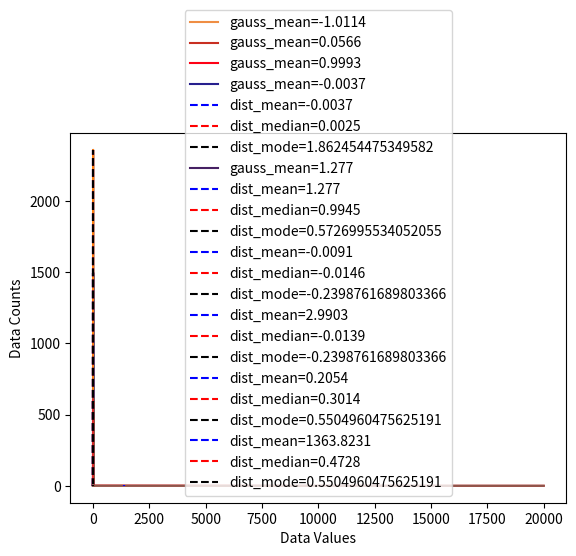

Source code (Python):
"""
Central Tendency Representations:
    - mean - bias because of outliers
    - median - 50% of values as lower or equal
    - mode - most frequent appears value/values
"""

import matplotlib.pyplot as plt
import numpy as np
import scipy.stats as stats
import random


def generate_gauss_dist(n, shift=0., width=1.):
    """
    :param n: No. samples
    :param shift: correspond to mean
    :param width: correspond to std
    :return: Gauss distribution
    """
    return width*np.random.randn(n) + shift


def generate_log_norm_dist(n, shift=0., width=1.):
    return np.exp(width*np.random.randn(n) + shift)


def calc_hist(dist, nbins):
    """
    :param dist: distribution/data to calc hist
    :param nbins: bins
    :return: histogram of data
    """
    y, x = np.histogram(dist, nbins)
    x = (x[:-1] + x[1:]) / 2  # calc the x-center of each bin
    return x, y


def display_hist_line_plot(subdists: tuple, nbins):
    """
    :param subdists: distribution/data to display
    :param nbins: bins
    :return: display histograms
    """
    for i, dist in enumerate(subdists):
        x, y = calc_hist(dist, nbins)
        mean = np.round(np.mean(dist), 4)
        c = (random.random(), random.random(), random.random())
        plt.plot(x, y, color=c, label=f"gauss_mean={mean}")
        plt.plot([mean, mean], [0, max(y)], '--', color=c)

    plt.xlabel('Data Values')
    plt.ylabel('Data Counts')
    plt.legend()
    plt.show()


def display_central_tendency(dist, nbins, outliers=False):
    x, y = calc_hist(dist, nbins)
    if outliers:
        dist = np.append(dist, [10000, 20000])
        x = np.append(x, [10000, 20000])
        y = np.append(y, [1, 1])
    mean = np.round(np.mean(dist), 4)
    median = np.round(np.median(dist), 4)
    mode = x[np.argmax(y)]

    plt.plot(x, y)
    plt.plot([mean, mean], [0, max(y)], '--b', label=f"dist_mean={mean}")
    plt.plot([median, median], [0, max(y)], '--r', label=f"dist_median={median}")
    plt.plot([mode, mode], [0, max(y)], '--k', label=f"dist_mode={mode}")

    plt.xlabel('Data Values')
    plt.ylabel('Data Counts')
    plt.legend()
    plt.show()


if __name__ == "__main__":
    nsamp = 10001
    n_bins = 30

    # compare distributions
    d1 = generate_gauss_dist(nsamp, shift=-1)
    d2 = generate_gauss_dist(nsamp, width=3)
    d3 = generate_gauss_dist(nsamp, shift=1)
    display_hist_line_plot((d1, d2, d3), n_bins)

    # combine gauss distributions
    d4 = np.hstack((generate_gauss_dist(nsamp, shift=-2),
                    generate_gauss_dist(nsamp, shift=2)))
    display_hist_line_plot((d4,), n_bins)
    display_central_tendency(d4, n_bins)

    # normal-log distributions
    d5 = generate_log_norm_dist(nsamp, width=0.7)
    display_hist_line_plot((d5,), nbins=50)
    display_central_tendency(d5, nbins=50)

    # compare distributions
    d6 = generate_gauss_dist(10000, shift=0, width=1)
    display_central_tendency(d6, nbins=50)
    display_central_tendency(d6, nbins=50, outliers=True)

    d7 = generate_gauss_dist(20, shift=0, width=1)
    display_central_tendency(d7, nbins=20)
    display_central_tendency(d7, nbins=20, outliers=True)
